Image classification data set "data" (rokhayacoumbadiouf-bit/Atelier_Preparation_Donnees_Images on GitHub). Class labels (6): cardboard, glass, metal, paper, plastic, trash.

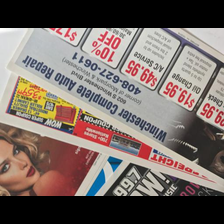
Label: paper

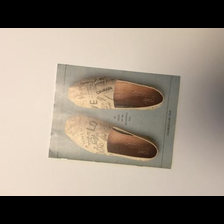
Label: paper

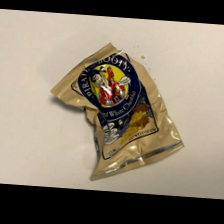
Label: trash

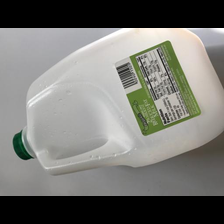
Label: plastic

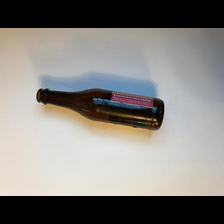
Label: glass

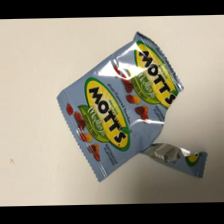
Label: trash
